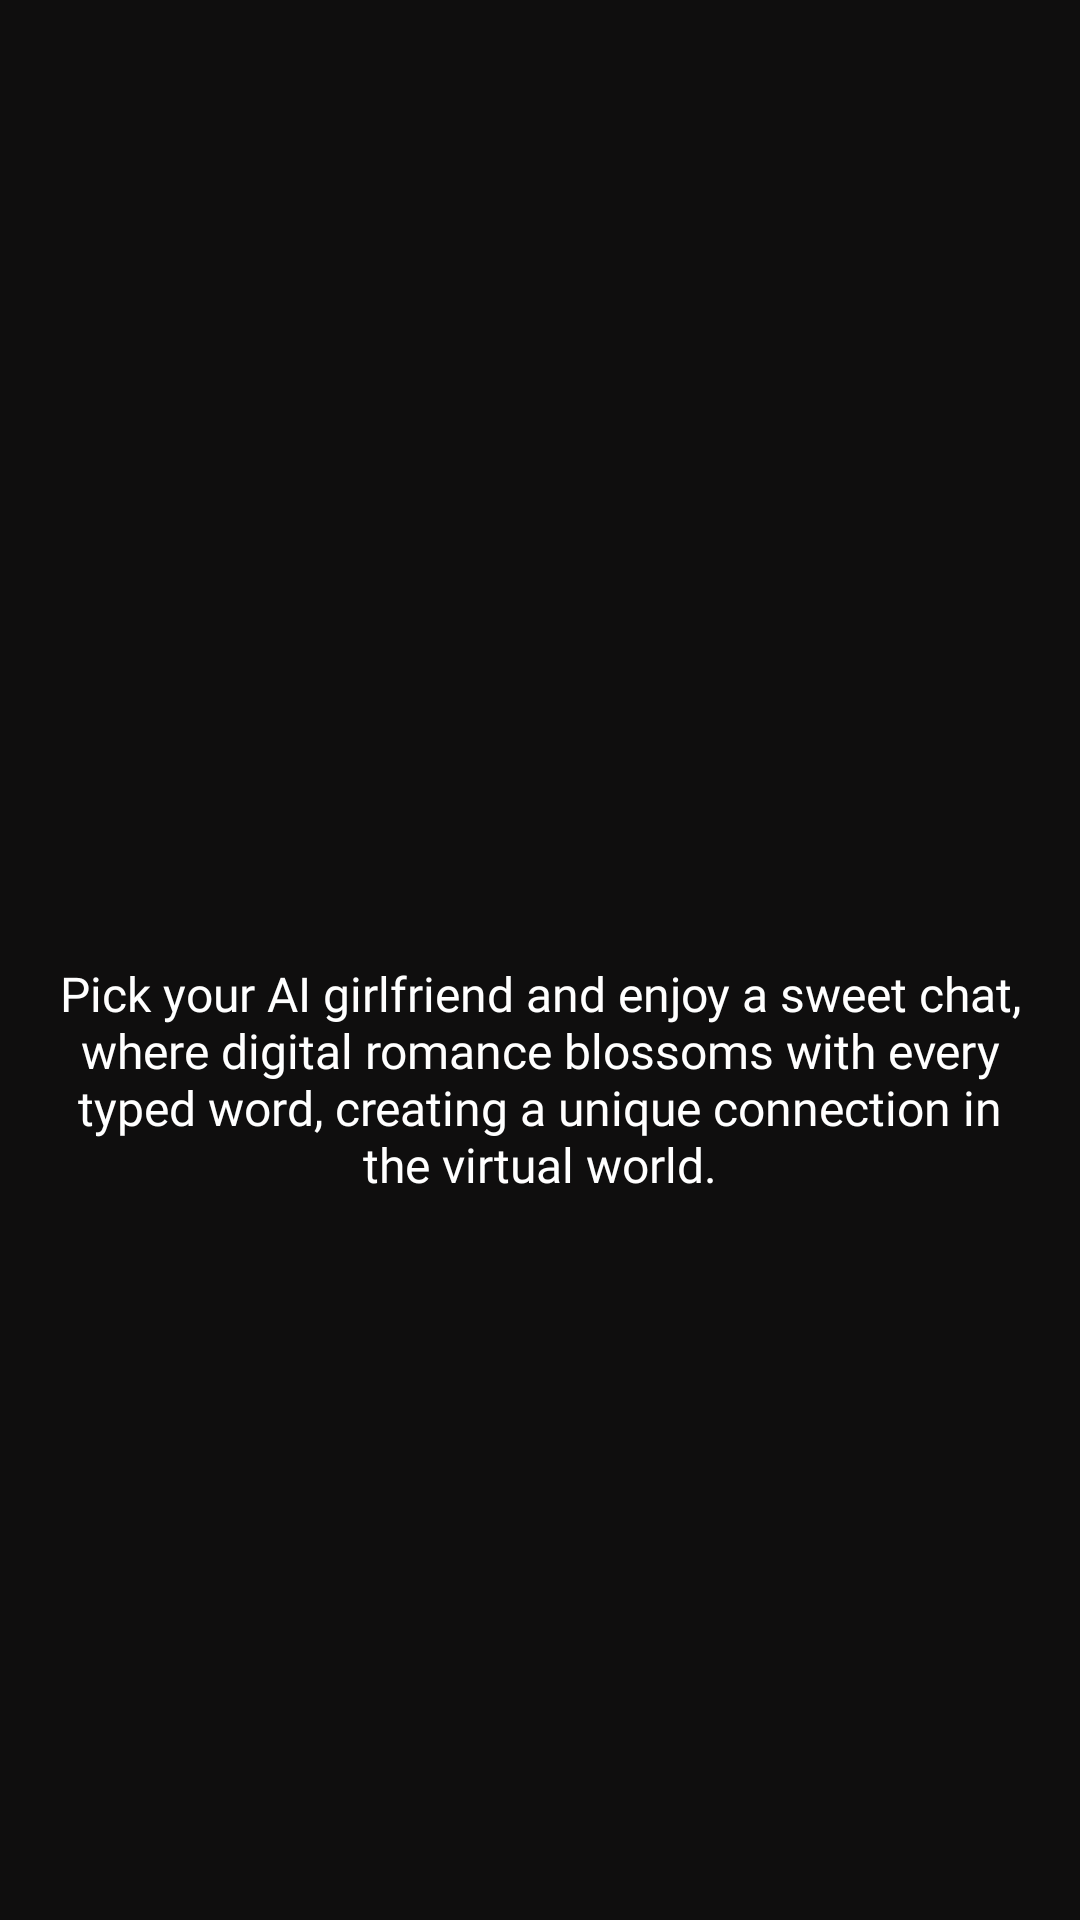

Reconstruct the res/layout file that produces this screen, plus the resources it refers to.
<!-- AndroidManifest.xml: application theme ThemeChatAiGirlFriend -->
<!-- res/layout/infopagerlayout.xml -->
<?xml version="1.0" encoding="utf-8"?>
<androidx.constraintlayout.widget.ConstraintLayout xmlns:android="http://schemas.android.com/apk/res/android" xmlns:app="http://schemas.android.com/apk/res-auto" xmlns:aapt="http://schemas.android.com/aapt" android:background="@drawable/language_bg" android:layout_width="match_parent" android:layout_height="match_parent" android:textDirection="ltr" android:layoutDirection="ltr">
    <ImageView android:id="@+id/imageViewmain" android:layout_width="1080px" android:layout_height="961px" android:src="@drawable/info_logo_1" app:layout_constraintEnd_toEndOf="parent" app:layout_constraintStart_toStartOf="parent" app:layout_constraintTop_toTopOf="parent"/>
    <TextView android:textSize="@dimen/_16sdp" android:textColor="@color/white" android:gravity="center" android:id="@+id/logotxt1" android:layout_width="0dp" android:layout_height="wrap_content" android:layout_marginLeft="@dimen/_15sdp" android:layout_marginRight="@dimen/_15sdp" android:text="@string/info_1" android:fontFamily="@font/urbanist_regular" app:layout_constraintEnd_toEndOf="parent" app:layout_constraintStart_toStartOf="parent" app:layout_constraintTop_toBottomOf="@+id/imageViewmain"/>
</androidx.constraintlayout.widget.ConstraintLayout>
<!-- resources referenced by this layout -->
<resources>
  <color name="white">#FFFFFF</color>
  <dimen name="_15sdp">15dp</dimen>
  <dimen name="_16sdp">16dp</dimen>
  <!-- drawable language_bg: png bitmap (drawable-nodpi-v4, 10375 bytes) -->
  <string name="info_1">Pick your AI girlfriend and enjoy a sweet chat, where digital romance blossoms with every typed word, creating a unique connection in the virtual world.</string>
  <style name="ThemeChatAiGirlFriend" parent="Theme.MaterialComponents.Light.NoActionBar">
          <item name="android:statusBarColor">?attr/colorPrimaryVariant</item>
          <item name="colorOnPrimary">@color/white</item>
          <item name="colorOnSecondary">@color/black</item>
          <item name="colorPrimary">@color/appcolor</item>
          <item name="colorPrimaryVariant">@color/appcolor</item>
          <item name="colorSecondary">@color/appcolor</item>
          <item name="colorSecondaryVariant">@color/appcolor</item>
          <item name="fontFamily">@font/poppins_medium</item>
      </style>
  <color name="black">#000000</color>
  <color name="appcolor">#f9547c</color>
</resources>
